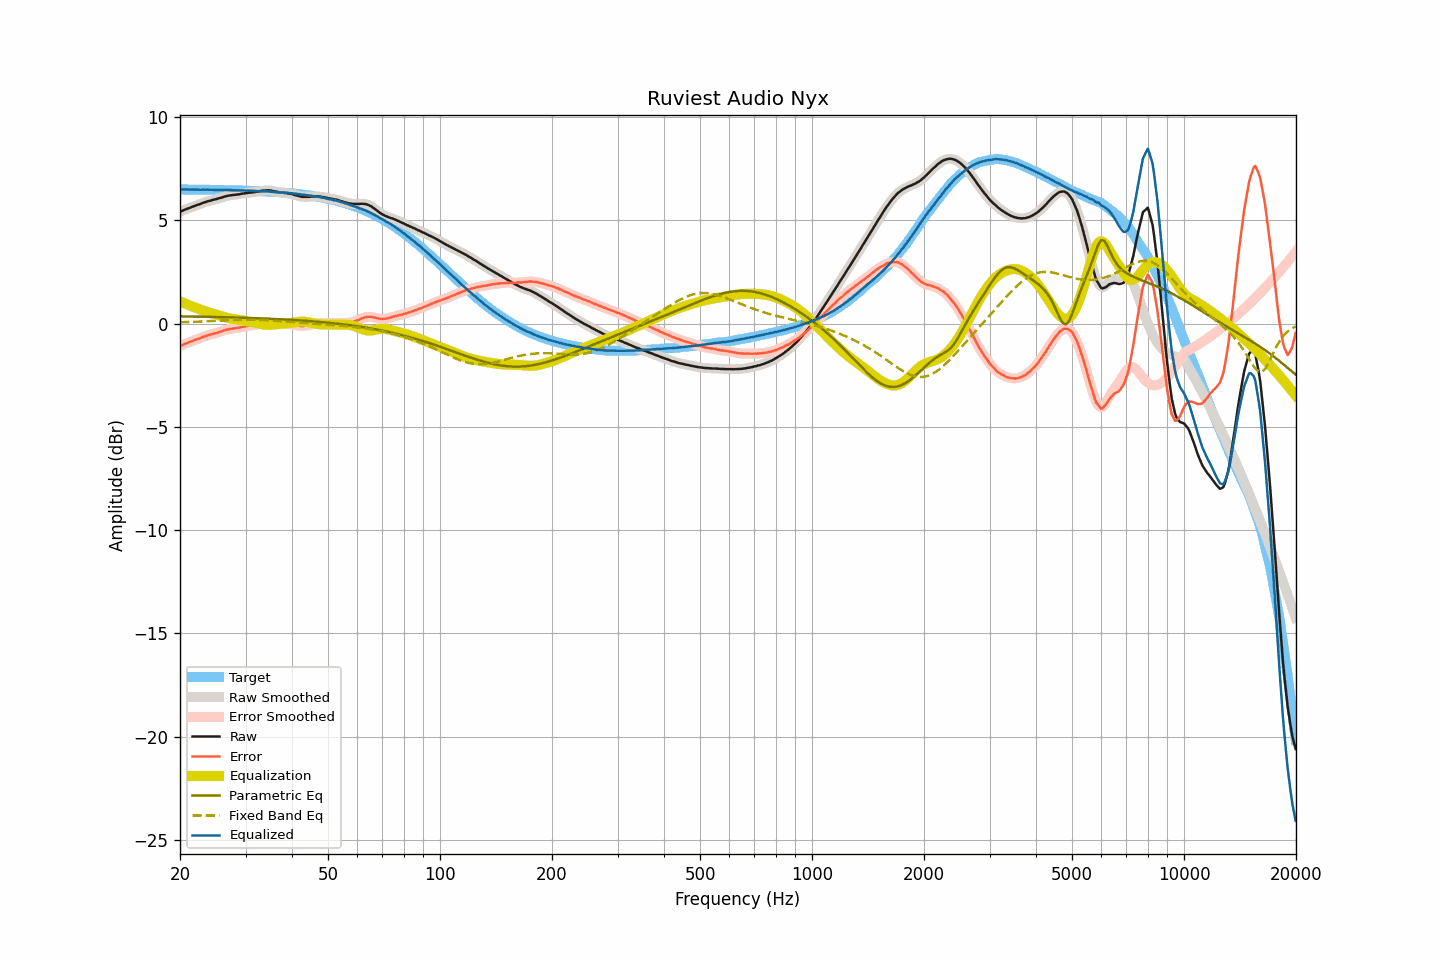

The data file committed next to this chart (first rows):
frequency, raw, smoothed, error, error_smoothed, equalization, parametric_eq, fixed_band_eq, equalized_raw, equalized_smoothed, target
20.00, 5.41, 5.41, -1.09, -1.09, 1.09, 0.36, 0.07, 6.50, 6.50, 6.50
20.20, 5.45, 5.45, -1.05, -1.05, 1.05, 0.35, 0.07, 6.50, 6.50, 6.50
20.40, 5.49, 5.49, -1.01, -1.01, 1.02, 0.35, 0.08, 6.51, 6.51, 6.50
20.61, 5.52, 5.52, -0.98, -0.98, 0.98, 0.35, 0.08, 6.51, 6.51, 6.50
20.81, 5.55, 5.55, -0.95, -0.95, 0.95, 0.35, 0.08, 6.50, 6.50, 6.50
21.02, 5.58, 5.58, -0.92, -0.92, 0.92, 0.35, 0.08, 6.50, 6.50, 6.50
21.23, 5.61, 5.61, -0.89, -0.89, 0.89, 0.35, 0.09, 6.50, 6.50, 6.50
21.44, 5.64, 5.64, -0.86, -0.86, 0.85, 0.35, 0.09, 6.50, 6.50, 6.50
21.66, 5.67, 5.67, -0.83, -0.83, 0.82, 0.35, 0.09, 6.50, 6.50, 6.50
21.87, 5.70, 5.70, -0.79, -0.79, 0.80, 0.35, 0.09, 6.50, 6.50, 6.50
22.09, 5.73, 5.73, -0.76, -0.76, 0.77, 0.34, 0.10, 6.50, 6.50, 6.50
22.31, 5.76, 5.76, -0.73, -0.74, 0.74, 0.34, 0.10, 6.50, 6.50, 6.50
22.54, 5.78, 5.79, -0.71, -0.71, 0.71, 0.34, 0.10, 6.49, 6.49, 6.50
22.76, 5.81, 5.81, -0.68, -0.68, 0.68, 0.34, 0.11, 6.49, 6.49, 6.49
22.99, 5.84, 5.84, -0.65, -0.65, 0.65, 0.34, 0.11, 6.49, 6.49, 6.49
23.22, 5.87, 5.87, -0.62, -0.62, 0.62, 0.34, 0.11, 6.50, 6.49, 6.49
23.45, 5.89, 5.90, -0.60, -0.59, 0.60, 0.34, 0.12, 6.49, 6.49, 6.49
23.69, 5.92, 5.92, -0.57, -0.57, 0.57, 0.33, 0.12, 6.49, 6.49, 6.49
23.92, 5.94, 5.94, -0.55, -0.55, 0.55, 0.33, 0.13, 6.49, 6.49, 6.49
24.16, 5.96, 5.96, -0.52, -0.52, 0.53, 0.33, 0.13, 6.49, 6.49, 6.49
24.40, 5.98, 5.98, -0.50, -0.50, 0.50, 0.33, 0.13, 6.49, 6.49, 6.49
24.65, 6.00, 6.00, -0.48, -0.48, 0.48, 0.33, 0.14, 6.48, 6.48, 6.49
24.89, 6.02, 6.02, -0.46, -0.46, 0.46, 0.33, 0.14, 6.48, 6.48, 6.48
25.14, 6.04, 6.04, -0.44, -0.44, 0.44, 0.32, 0.14, 6.48, 6.48, 6.48
25.39, 6.06, 6.07, -0.42, -0.42, 0.41, 0.32, 0.15, 6.47, 6.48, 6.48
25.65, 6.09, 6.09, -0.39, -0.39, 0.39, 0.32, 0.15, 6.48, 6.48, 6.48
25.91, 6.11, 6.12, -0.37, -0.36, 0.36, 0.32, 0.16, 6.47, 6.48, 6.48
26.16, 6.14, 6.14, -0.33, -0.34, 0.34, 0.32, 0.16, 6.48, 6.48, 6.48
26.43, 6.16, 6.16, -0.31, -0.31, 0.32, 0.31, 0.16, 6.48, 6.48, 6.48
26.69, 6.18, 6.18, -0.29, -0.29, 0.29, 0.31, 0.17, 6.48, 6.48, 6.47
26.96, 6.20, 6.20, -0.27, -0.27, 0.28, 0.31, 0.17, 6.48, 6.48, 6.47
27.23, 6.21, 6.21, -0.26, -0.26, 0.26, 0.31, 0.17, 6.47, 6.47, 6.47
27.50, 6.22, 6.22, -0.25, -0.24, 0.24, 0.31, 0.18, 6.47, 6.47, 6.47
27.77, 6.23, 6.23, -0.23, -0.23, 0.23, 0.30, 0.18, 6.46, 6.46, 6.47
28.05, 6.24, 6.24, -0.22, -0.22, 0.22, 0.30, 0.18, 6.46, 6.46, 6.46
28.33, 6.25, 6.25, -0.21, -0.21, 0.21, 0.30, 0.19, 6.46, 6.46, 6.46
28.62, 6.26, 6.26, -0.20, -0.20, 0.19, 0.30, 0.19, 6.46, 6.46, 6.46
28.90, 6.27, 6.28, -0.18, -0.18, 0.18, 0.30, 0.19, 6.45, 6.46, 6.46
29.19, 6.29, 6.29, -0.16, -0.17, 0.17, 0.29, 0.19, 6.46, 6.46, 6.46
29.48, 6.30, 6.30, -0.15, -0.15, 0.15, 0.29, 0.19, 6.46, 6.46, 6.45
29.78, 6.31, 6.31, -0.14, -0.14, 0.14, 0.29, 0.20, 6.45, 6.45, 6.45
30.08, 6.32, 6.32, -0.12, -0.12, 0.13, 0.29, 0.20, 6.45, 6.45, 6.45
30.38, 6.33, 6.33, -0.11, -0.11, 0.11, 0.28, 0.20, 6.44, 6.44, 6.44
30.68, 6.34, 6.34, -0.10, -0.10, 0.10, 0.28, 0.20, 6.44, 6.44, 6.44
30.99, 6.35, 6.35, -0.09, -0.09, 0.09, 0.28, 0.20, 6.44, 6.44, 6.44
31.30, 6.36, 6.36, -0.07, -0.07, 0.07, 0.28, 0.19, 6.44, 6.44, 6.44
31.61, 6.37, 6.37, -0.06, -0.06, 0.06, 0.27, 0.19, 6.43, 6.43, 6.43
31.93, 6.38, 6.38, -0.05, -0.05, 0.04, 0.27, 0.19, 6.43, 6.43, 6.43
32.24, 6.39, 6.40, -0.03, -0.03, 0.03, 0.27, 0.19, 6.42, 6.42, 6.43
32.57, 6.41, 6.41, -0.01, -0.01, 0.01, 0.26, 0.19, 6.42, 6.42, 6.42
32.89, 6.42, 6.43, 0.00, 0.01, -0.01, 0.26, 0.18, 6.42, 6.42, 6.42
33.22, 6.44, 6.44, 0.03, 0.02, -0.02, 0.26, 0.18, 6.42, 6.42, 6.42
33.55, 6.45, 6.45, 0.04, 0.04, -0.04, 0.25, 0.18, 6.42, 6.41, 6.41
33.89, 6.45, 6.46, 0.05, 0.05, -0.05, 0.25, 0.17, 6.41, 6.41, 6.41
34.23, 6.46, 6.46, 0.06, 0.06, -0.05, 0.25, 0.17, 6.41, 6.41, 6.40
34.57, 6.46, 6.46, 0.06, 0.06, -0.06, 0.24, 0.17, 6.41, 6.40, 6.40
34.92, 6.45, 6.45, 0.06, 0.06, -0.06, 0.24, 0.16, 6.40, 6.40, 6.39
35.27, 6.44, 6.44, 0.05, 0.05, -0.05, 0.24, 0.16, 6.39, 6.39, 6.39
35.62, 6.42, 6.43, 0.04, 0.04, -0.04, 0.23, 0.15, 6.38, 6.38, 6.38
35.97, 6.41, 6.41, 0.03, 0.03, -0.03, 0.23, 0.14, 6.38, 6.38, 6.38
... 635 more rows
